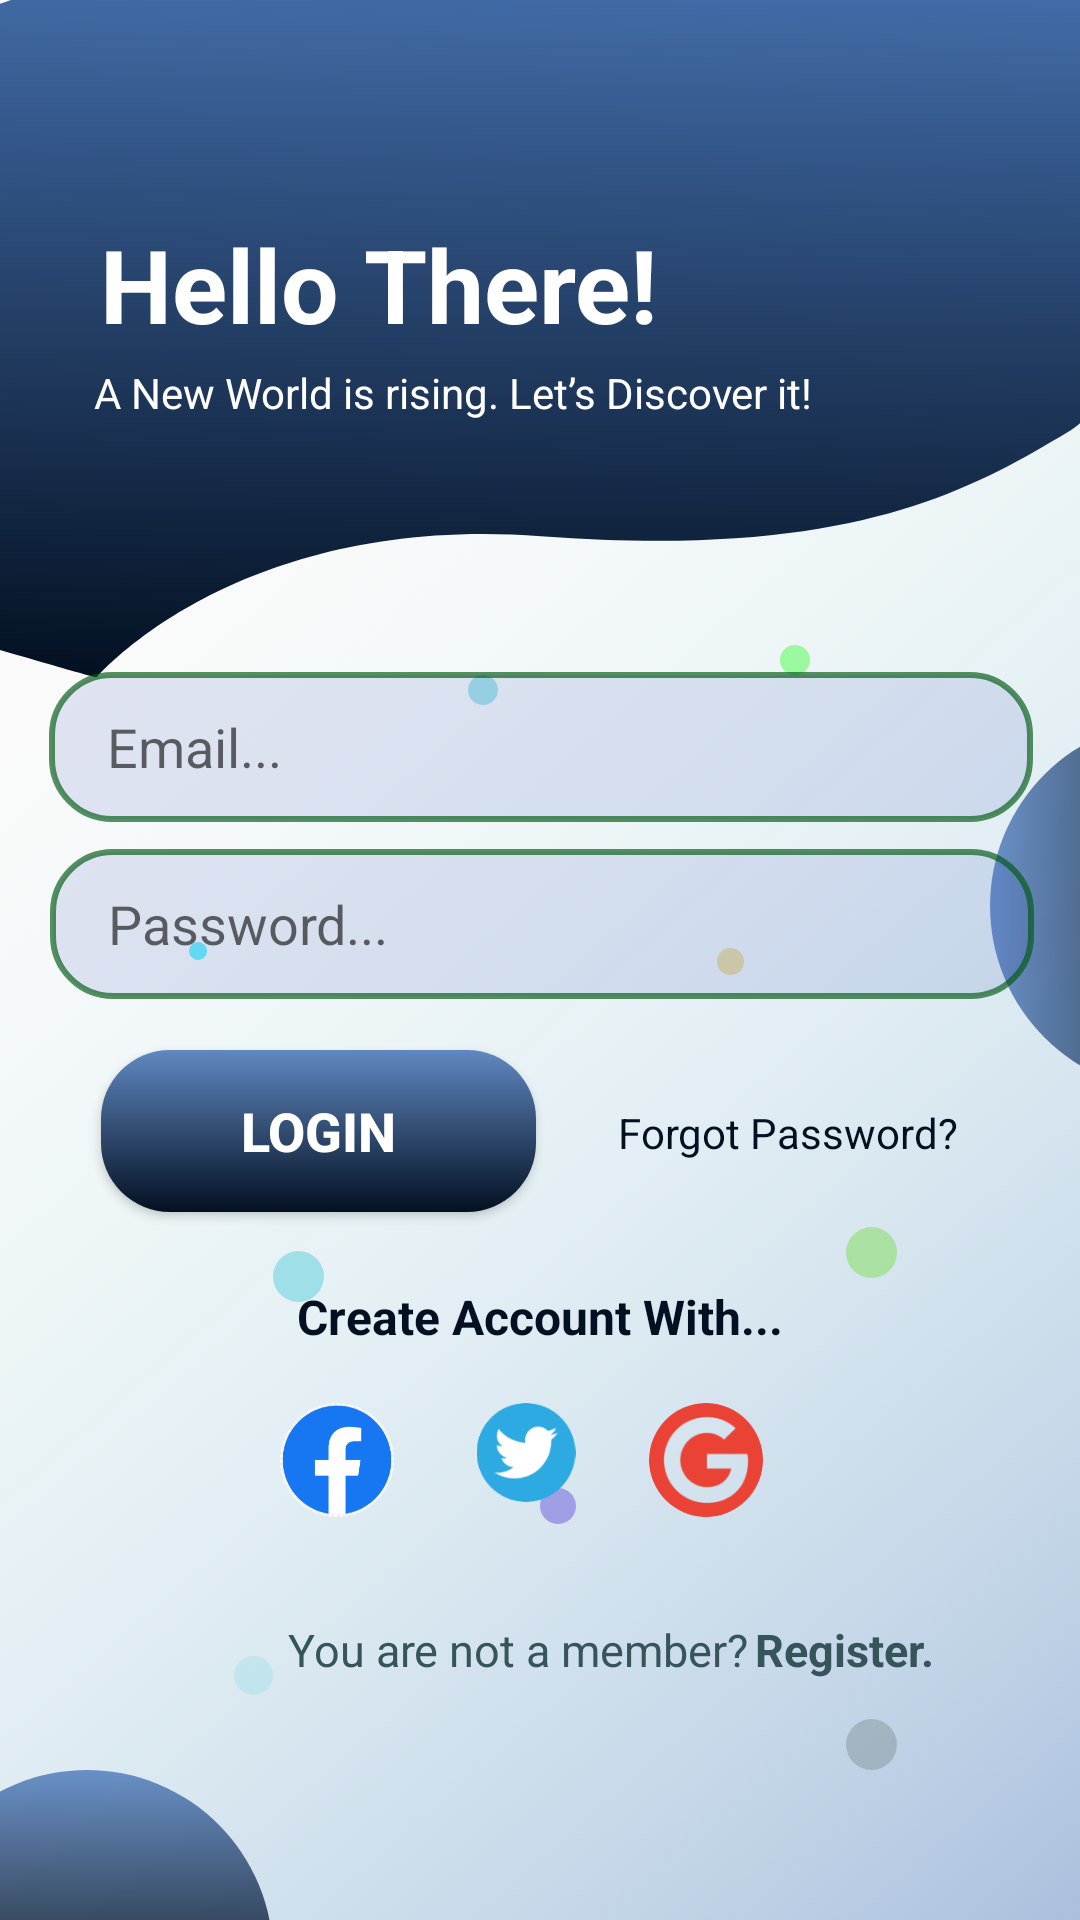

This screen was rendered from an Android layout file. Write that file and the resources it references.
<!-- AndroidManifest.xml: application theme AppTheme -->
<!-- res/layout/activity_login.xml -->
<?xml version="1.0" encoding="utf-8"?>
<androidx.constraintlayout.widget.ConstraintLayout
    xmlns:android="http://schemas.android.com/apk/res/android"
    xmlns:app="http://schemas.android.com/apk/res-auto"
    xmlns:tools="http://schemas.android.com/tools"
    android:layout_width="match_parent"
    android:layout_height="match_parent"
    android:background="@drawable/background"
    tools:context=".LoginActivity">


    <EditText
        android:id="@+id/login_email"
        android:layout_width="328dp"
        android:layout_height="50dp"
        android:layout_marginTop="224dp"
        android:background="@drawable/input"
        android:drawableStart="@drawable/email_icon"
        android:ems="10"
        android:hint=" Email..."
        android:inputType="textEmailAddress"
        app:layout_constraintEnd_toEndOf="parent"
        app:layout_constraintHorizontal_bias="0.506"
        app:layout_constraintStart_toStartOf="parent"
        app:layout_constraintTop_toTopOf="parent" />

    <EditText
        android:id="@+id/login_password"
        android:layout_width="328dp"
        android:layout_height="50dp"
        android:layout_marginTop="9dp"
        android:background="@drawable/input"
        android:drawableStart="@drawable/password_icon"
        android:ems="10"
        android:hint=" Password..."
        android:inputType="textPassword"
        app:layout_constraintEnd_toEndOf="parent"
        app:layout_constraintHorizontal_bias="0.518"
        app:layout_constraintStart_toStartOf="parent"
        app:layout_constraintTop_toBottomOf="@+id/login_email" />

    <TextView
        android:id="@+id/textView2"
        android:layout_width="wrap_content"
        android:layout_height="wrap_content"
        android:layout_marginTop="72dp"
        android:text="Hello There!"
        android:textColor="#fff"
        android:textSize="34sp"
        android:textStyle="bold"
        app:layout_constraintEnd_toEndOf="parent"
        app:layout_constraintHorizontal_bias="0.192"
        app:layout_constraintStart_toStartOf="parent"
        app:layout_constraintTop_toTopOf="parent" />

    <TextView
        android:id="@+id/textView3"
        android:layout_width="wrap_content"
        android:layout_height="wrap_content"
        android:layout_marginTop="4dp"
        android:text="A New World is rising. Let’s Discover it!"
        android:textColor="#fff"
        android:textStyle="normal"
        app:layout_constraintEnd_toEndOf="parent"
        app:layout_constraintHorizontal_bias="0.26"
        app:layout_constraintStart_toStartOf="parent"
        app:layout_constraintTop_toBottomOf="@+id/textView2" />

    <Button
        android:id="@+id/login_account"
        android:layout_width="145dp"
        android:layout_height="54dp"
        android:layout_marginTop="16dp"
        android:background="@drawable/button_gradient"
        android:text="Login"
        android:textColor="@android:color/white"
        android:textSize="18sp"
        android:textStyle="bold"
        app:layout_constraintBottom_toBottomOf="parent"
        app:layout_constraintEnd_toEndOf="parent"
        app:layout_constraintHorizontal_bias="0.157"
        app:layout_constraintStart_toStartOf="parent"
        app:layout_constraintTop_toBottomOf="@+id/login_password"
        app:layout_constraintVertical_bias="0.004" />

    <TextView
        android:id="@+id/forget_password_link"
        android:layout_width="wrap_content"
        android:layout_height="wrap_content"
        android:layout_marginTop="32dp"
        android:text="Forgot Password?"
        android:textColor="#031021"
        app:layout_constraintBottom_toBottomOf="parent"
        app:layout_constraintEnd_toEndOf="parent"
        app:layout_constraintHorizontal_bias="0.403"
        app:layout_constraintStart_toEndOf="@+id/login_account"
        app:layout_constraintTop_toBottomOf="@+id/login_password"
        app:layout_constraintVertical_bias="0.012" />

    <TextView
        android:id="@+id/textView5"
        android:layout_width="wrap_content"
        android:layout_height="wrap_content"
        android:layout_marginTop="24dp"
        android:text="Create Account With..."
        android:textColor="#031021"
        android:textSize="16sp"
        android:textStyle="bold"
        app:layout_constraintEnd_toEndOf="parent"
        app:layout_constraintStart_toStartOf="parent"
        app:layout_constraintTop_toBottomOf="@+id/login_account" />

    <RelativeLayout
        android:id="@+id/ori"
        android:layout_width="309dp"
        android:layout_height="50dp"
        android:layout_marginTop="8dp"
        android:gravity="center"
        android:orientation="vertical"
        app:layout_constraintEnd_toEndOf="parent"
        app:layout_constraintHorizontal_bias="0.598"
        app:layout_constraintStart_toStartOf="parent"
        app:layout_constraintTop_toBottomOf="@+id/textView5">

        <ImageView
            android:id="@+id/imageView2"
            android:layout_width="wrap_content"
            android:layout_height="wrap_content"
            android:layout_alignParentTop="true"
            android:layout_alignParentEnd="true"
            android:layout_alignParentBottom="true"
            android:layout_marginStart="25dp"
            android:layout_marginTop="10dp"
            android:layout_marginEnd="145dp"
            android:layout_marginBottom="7dp"
            android:layout_toEndOf="@+id/imageView6"
            app:srcCompat="@drawable/twitter" />

        <ImageView
            android:id="@+id/google_signin_button"
            android:layout_width="wrap_content"
            android:layout_height="wrap_content"
            android:layout_alignParentTop="true"
            android:layout_alignParentEnd="true"
            android:layout_marginTop="10dp"
            android:layout_marginEnd="85dp"
            app:srcCompat="@drawable/google" />

        <ImageView
            android:id="@+id/imageView6"
            android:layout_width="wrap_content"
            android:layout_height="wrap_content"
            android:layout_alignParentStart="true"
            android:layout_alignParentTop="true"
            android:layout_marginStart="63dp"
            android:layout_marginTop="10dp"
            app:srcCompat="@drawable/fb" />
    </RelativeLayout>

    <TextView
        android:id="@+id/textView6"
        android:layout_width="wrap_content"
        android:layout_height="wrap_content"
        android:layout_marginStart="96dp"
        android:layout_marginTop="32dp"
        android:text="You are not a member?"
        android:textColor="#36555B"
        android:textSize="15sp"
        app:layout_constraintBottom_toBottomOf="parent"
        app:layout_constraintStart_toStartOf="parent"
        app:layout_constraintTop_toBottomOf="@+id/ori"
        app:layout_constraintVertical_bias="0.0" />

    <TextView
        android:id="@+id/register_account"
        android:layout_width="wrap_content"
        android:layout_height="wrap_content"
        android:layout_marginStart="2dp"
        android:layout_marginTop="32dp"
        android:text="Register."
        android:textColor="#36555B"
        android:textSize="15sp"
        android:textStyle="bold"
        app:layout_constraintBottom_toBottomOf="parent"
        app:layout_constraintEnd_toEndOf="parent"
        app:layout_constraintHorizontal_bias="0.0"
        app:layout_constraintStart_toEndOf="@+id/textView6"
        app:layout_constraintTop_toBottomOf="@+id/ori"
        app:layout_constraintVertical_bias="0.0" />

</androidx.constraintlayout.widget.ConstraintLayout>
<!-- resources referenced by this layout -->
<resources>
  <!-- drawable background: png bitmap (drawable-hdpi, 137257 bytes) -->
  <!-- drawable button_gradient (drawable) -->
  <?xml version="1.0" encoding="utf-8"?>
  <shape android:shape="rectangle"
      xmlns:android="http://schemas.android.com/apk/res/android">
  
      <gradient
          android:startColor="#031021"
          android:endColor="#6088C1"
          android:angle="90"
          />
      <corners
          android:radius="23dp"
          />
  </shape>
  <!-- drawable fb: png bitmap (drawable-hdpi, 2609 bytes) -->
  <!-- drawable google: png bitmap (drawable-hdpi, 3414 bytes) -->
  <!-- drawable input (drawable) -->
  <?xml version="1.0" encoding="utf-8"?>
  <shape xmlns:android="http://schemas.android.com/apk/res/android">
  
      <stroke
          android:color="#A9025A15"
          android:width="2dp">
      </stroke>
      <solid android:color="#233F51B5"/>
      <corners android:radius="20dp"/>
      <padding android:left="15sp"/>
  
  </shape>
  <!-- drawable twitter: png bitmap (drawable-hdpi, 2553 bytes) -->
  <style name="AppTheme" parent="Theme.AppCompat.Light.NoActionBar">
          
          <item name="colorPrimary">#3AF1B7</item>
          <item name="colorPrimaryDark">#CBE5E4</item>
          <item name="colorAccent">#FDADE7</item>
      </style>
</resources>
